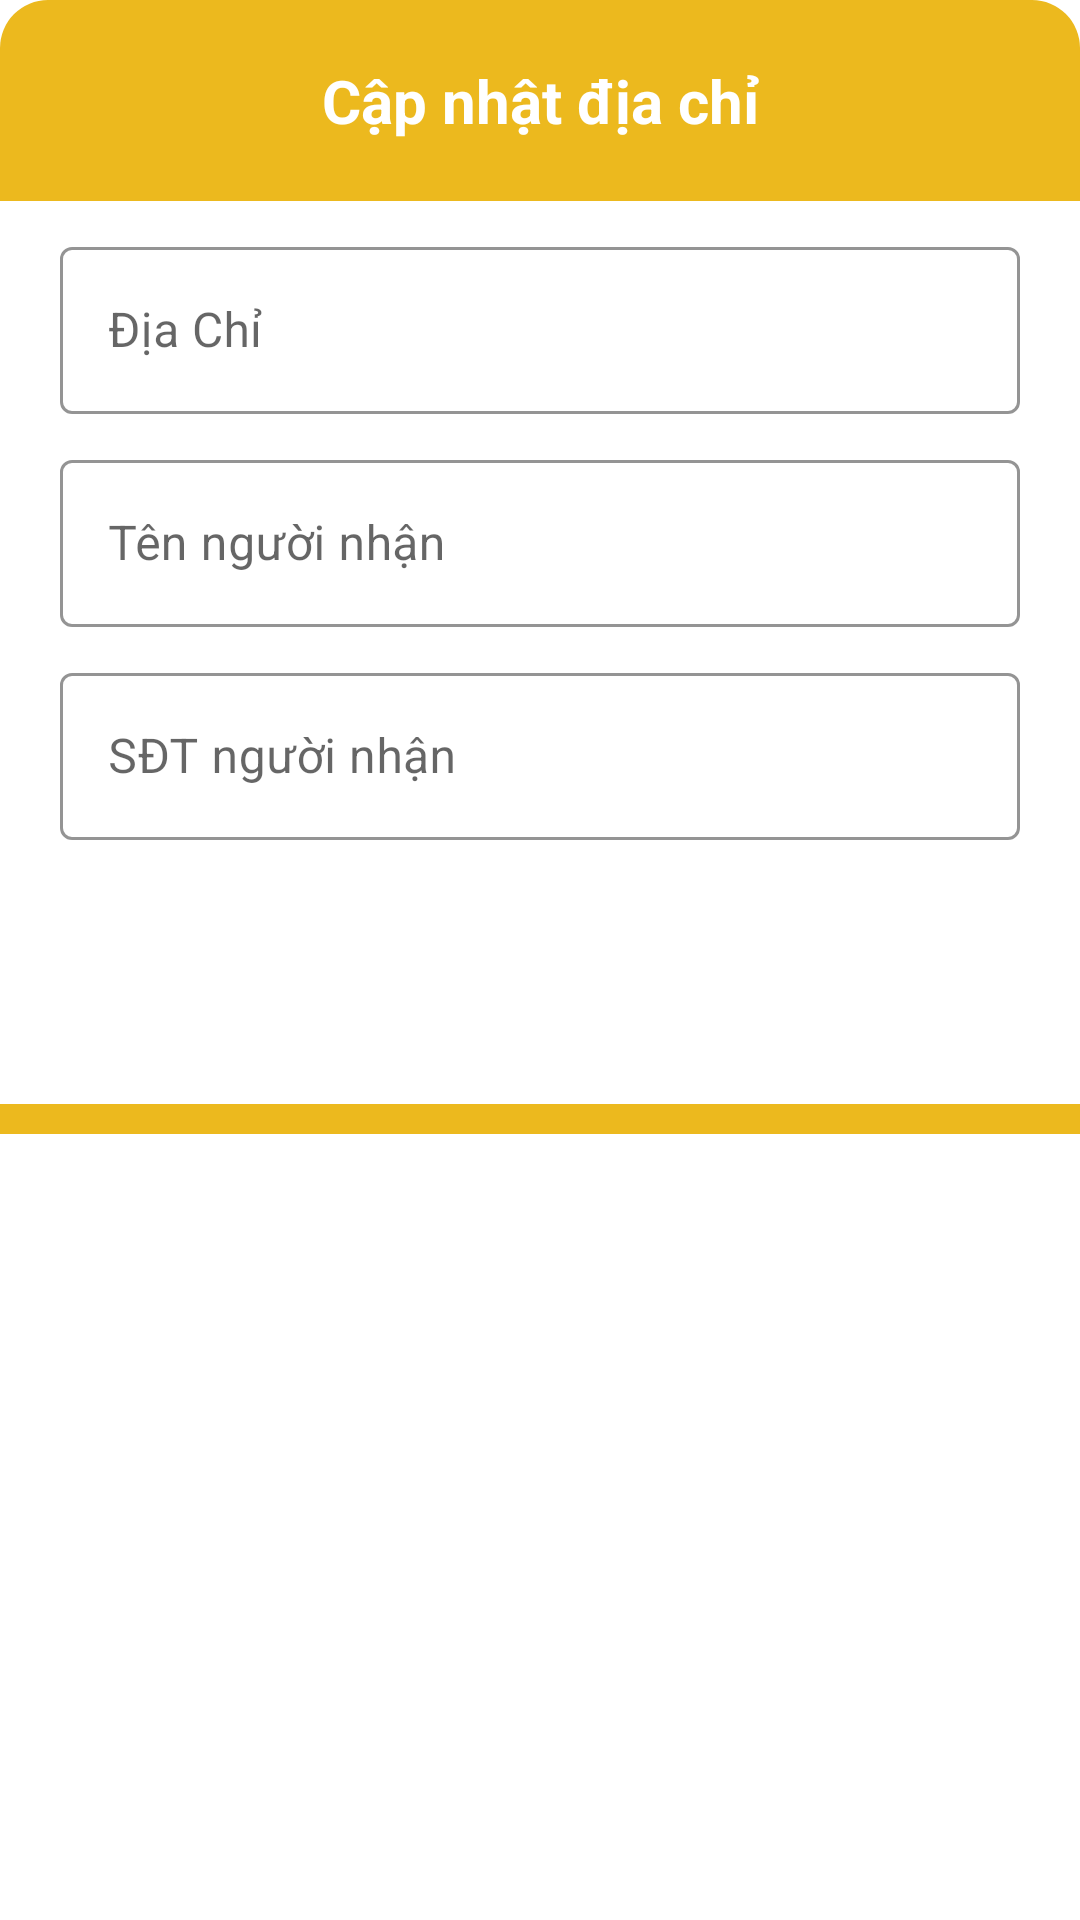

Produce the Android XML layout that renders to this screen, including the resource entries it uses.
<!-- AndroidManifest.xml: application theme Theme.Ecommerce_App -->
<!-- res/layout/dialog_edit_address.xml -->
<?xml version="1.0" encoding="utf-8"?>
<androidx.constraintlayout.widget.ConstraintLayout xmlns:android="http://schemas.android.com/apk/res/android"
    xmlns:tools="http://schemas.android.com/tools"
    android:layout_width="match_parent"
    android:layout_height="wrap_content"
    style="@style/AppBottomSheetDialogTheme"
    xmlns:app="http://schemas.android.com/apk/res-auto"
    android:background="@drawable/bottomsheet_shape">

    <TextView
        android:padding="20dp"
        android:id="@+id/dialog_address_title"
        android:layout_width="match_parent"
        android:layout_height="wrap_content"
        android:text="Cập nhật địa chỉ"
        android:background="@drawable/bottomsheet_shape"
        android:backgroundTint="@color/main_color"
        android:gravity="center"
        android:textSize="20dp"
        android:textStyle="bold"
        android:textColor="@color/white"
        app:layout_constraintTop_toTopOf="parent"
        app:layout_constraintLeft_toLeftOf="parent"
        app:layout_constraintRight_toRightOf="parent"/>

    <com.google.android.material.textfield.TextInputLayout
        android:id="@+id/edit_address_address_container"
        style="@style/Widget.MaterialComponents.TextInputLayout.OutlinedBox"
        android:layout_width="match_parent"
        android:layout_height="wrap_content"
        android:layout_marginTop="10dp"
        android:paddingLeft="20dp"
        android:paddingRight="20dp"
        app:boxStrokeColor="@color/edit"
        app:hintTextColor="@color/edit"
        app:layout_constraintLeft_toLeftOf="parent"
        app:layout_constraintRight_toRightOf="parent"
        app:layout_constraintTop_toBottomOf="@id/dialog_address_title">

        <EditText
            android:id="@+id/edit_address_address"
            android:layout_width="match_parent"
            android:layout_height="wrap_content"
            android:layout_marginTop="20dp"
            android:drawablePadding="10dp"
            android:hint="Địa Chỉ"
            android:singleLine="true"
            app:layout_constraintTop_toBottomOf="@id/txt_login" />
    </com.google.android.material.textfield.TextInputLayout>

    <com.google.android.material.textfield.TextInputLayout
        android:id="@+id/edit_address_name_container"
        style="@style/Widget.MaterialComponents.TextInputLayout.OutlinedBox"
        android:layout_width="match_parent"
        android:layout_height="wrap_content"
        android:layout_marginTop="10dp"
        android:paddingLeft="20dp"
        android:paddingRight="20dp"
        app:boxStrokeColor="@color/edit"
        app:hintTextColor="@color/edit"
        app:layout_constraintLeft_toLeftOf="parent"
        app:layout_constraintRight_toRightOf="parent"
        app:layout_constraintTop_toBottomOf="@id/edit_address_address_container">

        <EditText
            android:id="@+id/edit_address_name"
            android:layout_width="match_parent"
            android:layout_height="wrap_content"
            android:layout_marginTop="20dp"
            android:drawablePadding="10dp"
            android:hint="Tên người nhận"
            android:singleLine="true"
            app:layout_constraintTop_toBottomOf="@id/txt_login" />
    </com.google.android.material.textfield.TextInputLayout>

    <com.google.android.material.textfield.TextInputLayout
        android:id="@+id/edit_address_phone_container"
        style="@style/Widget.MaterialComponents.TextInputLayout.OutlinedBox"
        android:layout_width="match_parent"
        android:layout_height="wrap_content"
        android:layout_marginTop="10dp"
        android:paddingLeft="20dp"
        android:paddingRight="20dp"
        app:boxStrokeColor="@color/edit"
        app:hintTextColor="@color/edit"
        app:layout_constraintLeft_toLeftOf="parent"
        app:layout_constraintRight_toRightOf="parent"
        app:layout_constraintTop_toBottomOf="@id/edit_address_name_container">

        <EditText
            android:id="@+id/edit_address_phone"
            android:layout_width="match_parent"
            android:layout_height="wrap_content"
            android:layout_marginTop="20dp"
            android:drawablePadding="10dp"
            android:hint="SĐT người nhận"
            android:singleLine="true"
            app:layout_constraintTop_toBottomOf="@id/txt_login" />
    </com.google.android.material.textfield.TextInputLayout>

    <Button
        android:id="@+id/edit_address_cancel"
        style="@style/DelButtonStyle"
        android:layout_width="wrap_content"
        android:layout_height="wrap_content"
        android:text="Cancel"
        android:layout_marginTop="20dp"
        app:layout_constraintLeft_toLeftOf="parent"
        app:layout_constraintRight_toLeftOf="@id/edit_address_ok"
        app:layout_constraintTop_toBottomOf="@id/edit_address_phone_container" />

    <Button
        android:id="@+id/edit_address_ok"
        style="@style/YellowButtonStyle"
        android:layout_width="wrap_content"
        android:layout_height="wrap_content"
        android:text="OK"
        android:layout_marginTop="20dp"
        app:layout_constraintLeft_toRightOf="@id/edit_address_cancel"
        app:layout_constraintRight_toRightOf="parent"
        app:layout_constraintTop_toBottomOf="@id/edit_address_phone_container" />

    <ImageView
        android:layout_width="match_parent"
        android:layout_height="10dp"
        android:background="@color/main_color"
        android:layout_marginTop="20dp"
        app:layout_constraintTop_toBottomOf="@id/edit_address_ok"
        app:layout_constraintLeft_toLeftOf="parent"
        app:layout_constraintRight_toRightOf="parent" />


</androidx.constraintlayout.widget.ConstraintLayout>
<!-- resources referenced by this layout -->
<resources>
  <color name="edit">#00adb3</color>
  <color name="main_color">#ECB91E</color>
  <color name="white">#FFFFFFFF</color>
  <!-- drawable bottomsheet_shape (drawable) -->
  <?xml version="1.0" encoding="utf-8"?>
  <shape xmlns:android="http://schemas.android.com/apk/res/android"
      android:shape="rectangle">
      <corners
          android:topLeftRadius="16dp"
          android:topRightRadius="16dp" />
      <solid
          android:color="@color/white">
      </solid>
  </shape>
  <style name="AppBottomSheetDialogTheme" parent="Theme.Design.Light.BottomSheetDialog">
          <item name="bottomSheetStyle">@style/AppModalStyle</item>
      </style>
  <style name="DelButtonStyle" parent="Widget.MaterialComponents.Button">
          <item name="backgroundTint">@color/delete</item>
      </style>
  <style name="YellowButtonStyle" parent="Widget.MaterialComponents.Button">
          <item name="backgroundTint">@color/main_color</item>
      </style>
  <style name="Theme.Ecommerce_App" parent="Theme.MaterialComponents.DayNight.NoActionBar">
          
          <item name="colorPrimary">@color/purple_500</item>
          <item name="colorPrimaryVariant">@color/purple_700</item>
          <item name="colorOnPrimary">@color/white</item>
          
          <item name="colorSecondary">@color/teal_200</item>
          <item name="colorSecondaryVariant">@color/teal_700</item>
          <item name="colorOnSecondary">@color/black</item>
          
          <item name="android:statusBarColor" tools:targetApi="l">?attr/colorPrimaryVariant</item>
          
      </style>
  <style name="AppModalStyle" parent="Widget.Design.BottomSheet.Modal">
          <item name="android:background">@drawable/bottomsheet_shape</item>
      </style>
  <color name="delete">#b30000</color>
  <color name="purple_500">#FF6200EE</color>
  <color name="purple_700">#FF3700B3</color>
  <color name="teal_200">#FF03DAC5</color>
  <color name="teal_700">#FF018786</color>
  <color name="black">#FF000000</color>
</resources>
